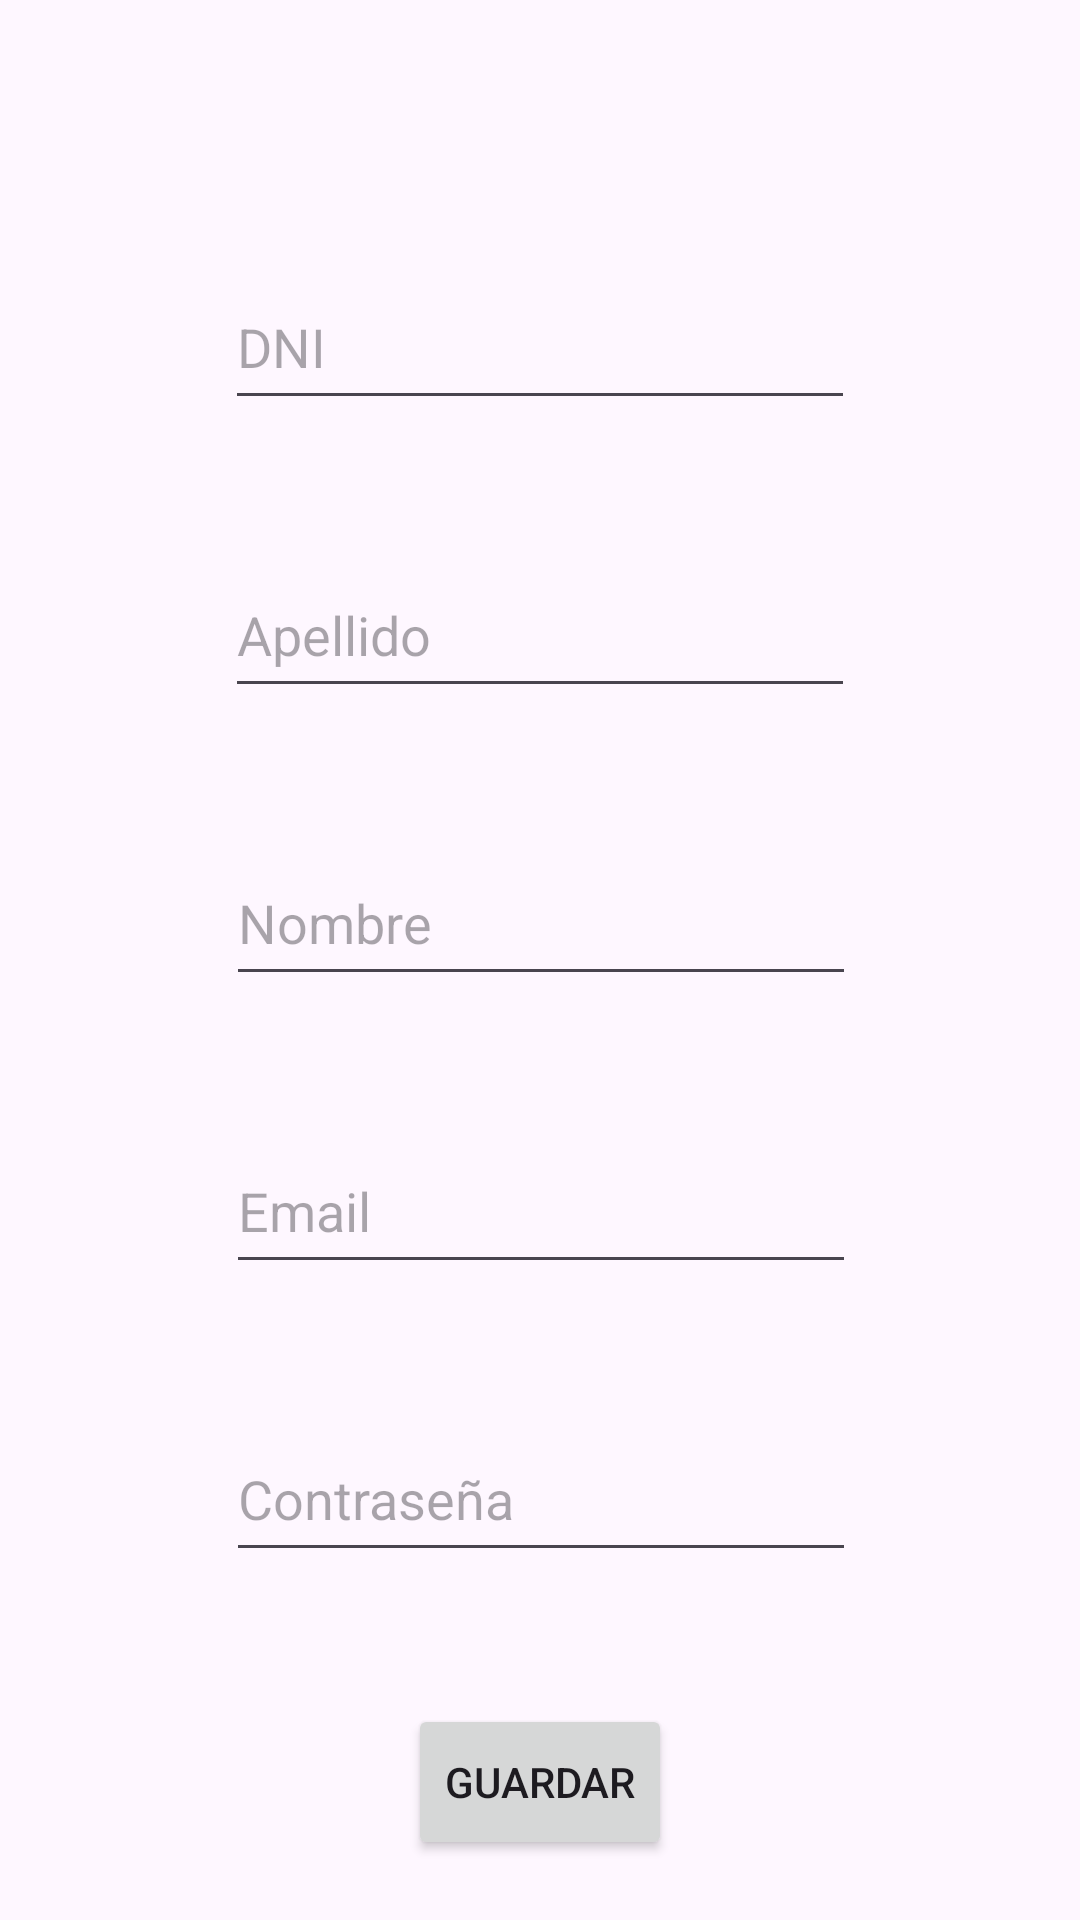

Reconstruct the res/layout file that produces this screen, plus the resources it refers to.
<!-- AndroidManifest.xml: application theme Theme.Loginfichero -->
<!-- res/layout/activity_registro.xml -->
<?xml version="1.0" encoding="utf-8"?>
<androidx.constraintlayout.widget.ConstraintLayout xmlns:android="http://schemas.android.com/apk/res/android"
    xmlns:app="http://schemas.android.com/apk/res-auto"
    xmlns:tools="http://schemas.android.com/tools"
    android:id="@+id/main"
    android:layout_width="match_parent"
    android:layout_height="match_parent"
    tools:context=".ui.registro.RegistroActivity">

    <EditText
        android:id="@+id/etPass2"
        android:layout_width="wrap_content"
        android:layout_height="52dp"
        android:layout_marginTop="44dp"
        android:ems="10"
        android:hint="Contraseña"
        android:inputType="textPassword"
        app:layout_constraintEnd_toEndOf="parent"
        app:layout_constraintHorizontal_bias="0.502"
        app:layout_constraintStart_toStartOf="parent"
        app:layout_constraintTop_toBottomOf="@+id/etEmail" />

    <EditText
        android:id="@+id/etDni"
        android:layout_width="wrap_content"
        android:layout_height="52dp"
        android:layout_marginTop="88dp"
        android:ems="10"
        android:hint="DNI"
        android:inputType="text"
        app:layout_constraintEnd_toEndOf="parent"
        app:layout_constraintStart_toStartOf="parent"
        app:layout_constraintTop_toTopOf="parent" />

    <EditText
        android:id="@+id/etApellido"
        android:layout_width="wrap_content"
        android:layout_height="52dp"
        android:layout_marginTop="44dp"
        android:ems="10"
        android:hint="Apellido"
        android:inputType="text"
        app:layout_constraintEnd_toEndOf="parent"
        app:layout_constraintStart_toStartOf="parent"
        app:layout_constraintTop_toBottomOf="@+id/etDni" />

    <EditText
        android:id="@+id/etNombre"
        android:layout_width="wrap_content"
        android:layout_height="52dp"
        android:layout_marginTop="44dp"
        android:ems="10"
        android:hint="Nombre"
        android:inputType="text"
        app:layout_constraintEnd_toEndOf="parent"
        app:layout_constraintHorizontal_bias="0.502"
        app:layout_constraintStart_toStartOf="parent"
        app:layout_constraintTop_toBottomOf="@+id/etApellido" />

    <EditText
        android:id="@+id/etEmail"
        android:layout_width="wrap_content"
        android:layout_height="52dp"
        android:layout_marginTop="44dp"
        android:ems="10"
        android:hint="Email"
        android:inputType="textWebEmailAddress"
        app:layout_constraintEnd_toEndOf="parent"
        app:layout_constraintHorizontal_bias="0.502"
        app:layout_constraintStart_toStartOf="parent"
        app:layout_constraintTop_toBottomOf="@+id/etNombre" />

    <Button
        android:id="@+id/btnGuardar"
        android:layout_width="wrap_content"
        android:layout_height="52dp"
        android:layout_marginTop="44dp"
        android:text="Guardar"
        app:layout_constraintEnd_toEndOf="parent"
        app:layout_constraintStart_toStartOf="parent"
        app:layout_constraintTop_toBottomOf="@+id/etPass2" />
</androidx.constraintlayout.widget.ConstraintLayout>
<!-- resources referenced by this layout -->
<resources>
  <style name="Theme.Loginfichero" parent="Base.Theme.Loginfichero" />
  <style name="Base.Theme.Loginfichero" parent="Theme.Material3.DayNight.NoActionBar">
          
          
      </style>
</resources>
